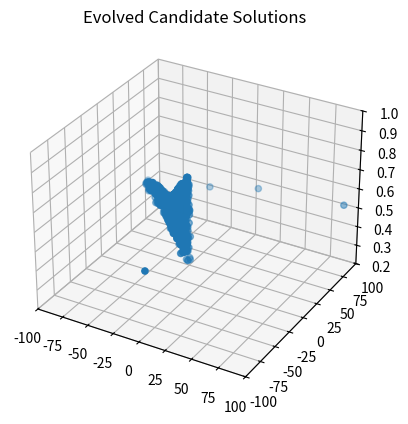
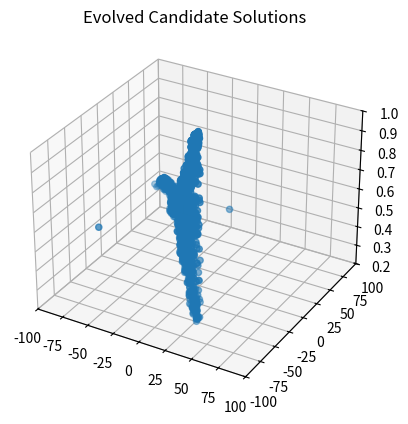
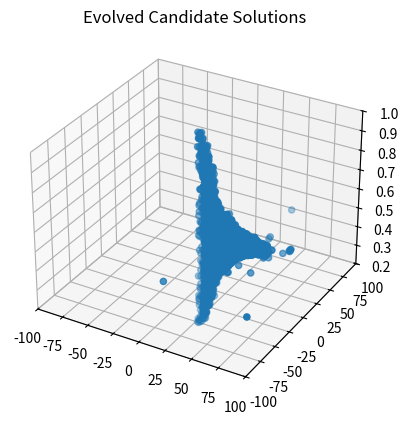
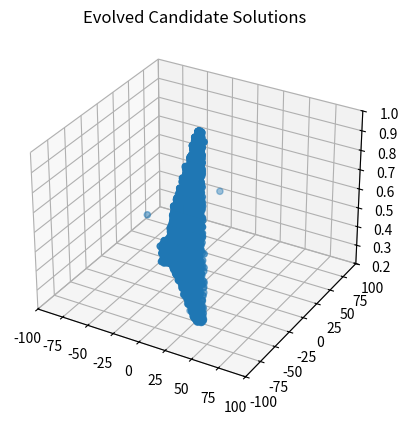
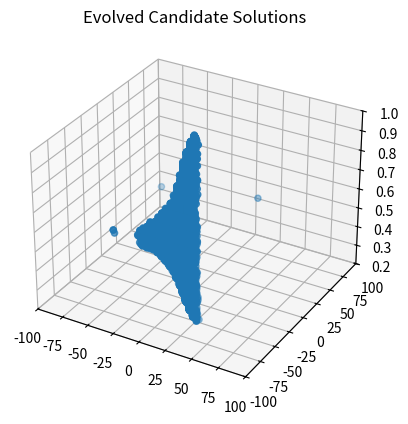
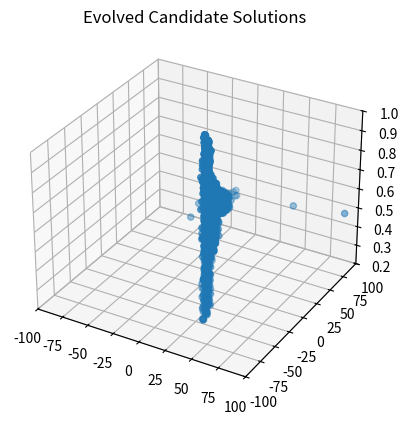
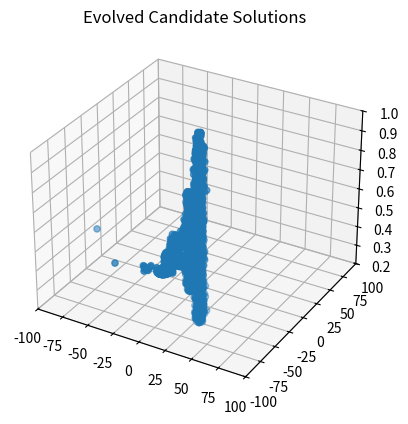
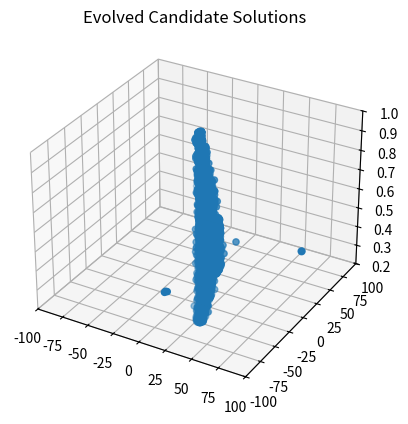
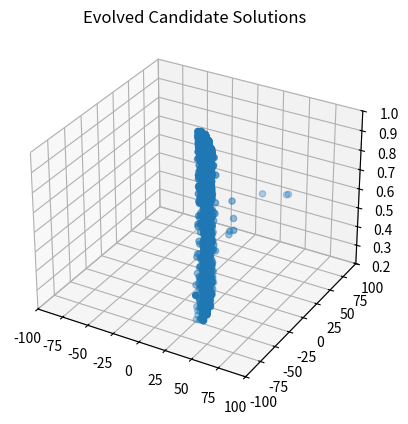
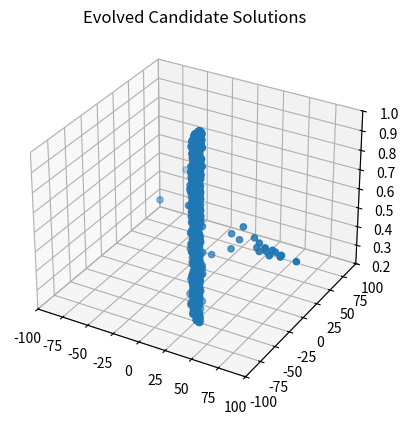
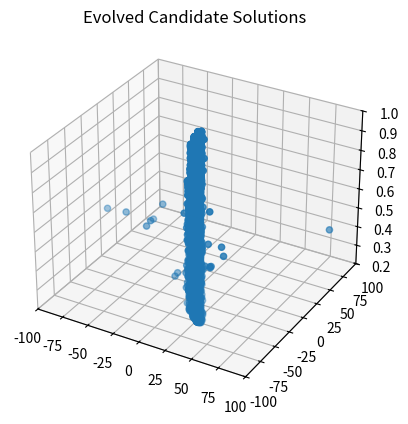
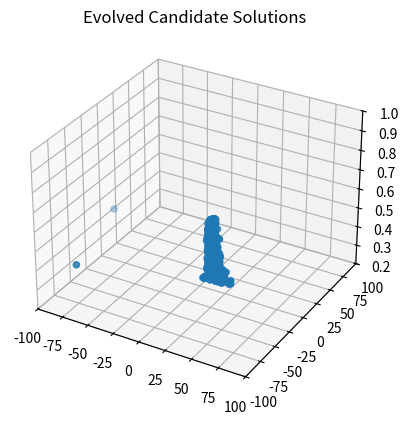
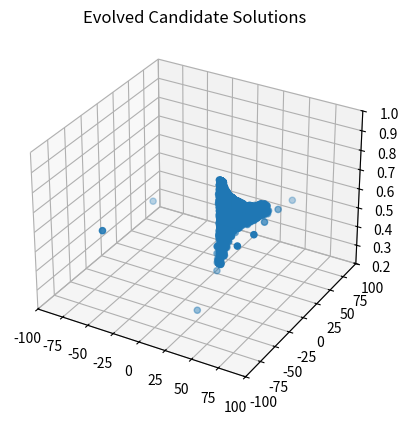
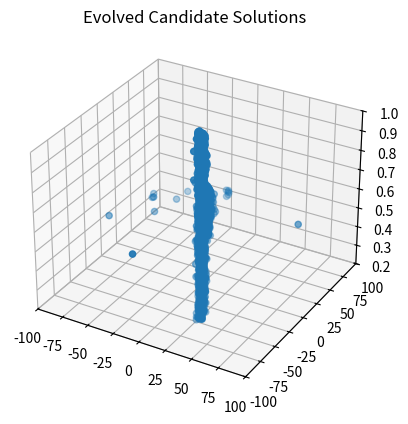
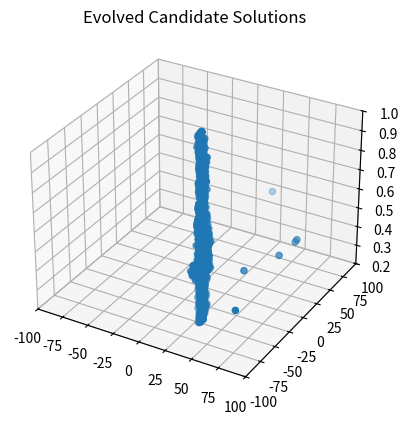
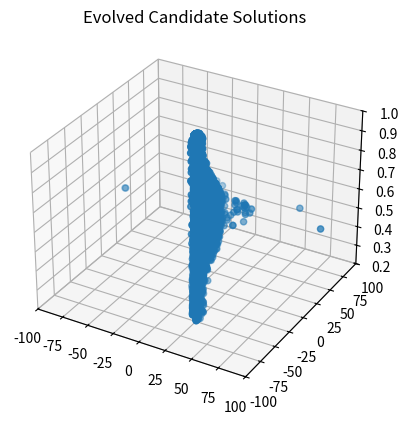

These figures' Python source, in order:
# -*- coding: utf-8 -*-
"""
Created on Fri Aug  2 19:31:41 2019

[redacted]
"""

import os
import random
import sys
import math
import matplotlib.pyplot as plt
from mpl_toolkits.mplot3d import Axes3D

#
#  A Simple Steady-State, Real-Coded Genetic Algorithm       
#
    
class anIndividual:
    def __init__(self, specified_chromosome_length):
        self.chromosome = []
        self.fitness    = 0
        self.chromosome_length = specified_chromosome_length
        
    def randomly_generate(self,lb, ub):
        for i in range(self.chromosome_length):
            self.chromosome.append(random.uniform(lb, ub))
        self.fitness = 0
    
    def calculate_fitness(self):
        x2y2 = self.chromosome[0]**2 + self.chromosome[1]**2
        self.fitness = 0.5 + (math.sin(math.sqrt(x2y2))**2 - 0.5) / (1+0.001*x2y2)**2

    def print_individual(self, i):
        print("Chromosome "+str(i) +": " + str(self.chromosome) + " Fitness: " + str(self.fitness))
      
class aSimpleExploratoryAttacker:
    def __init__(self, population_size, chromosome_length, mutation_rate, lb, ub):
        if (population_size < 2):
            print("Error: Population Size must be greater than 2")
            sys.exit()
        self.population_size = population_size
        self.chromosome_length = chromosome_length
        self.mutation_amt = mutation_rate
        self.lb = lb
        self.ub = ub
        self.mutation_amt = mutation_rate * (ub - lb)
        self.population = []
        self.hacker_tracker_x = []
        self.hacker_tracker_y = []
        self.hacker_tracker_z = []
        
    def generate_initial_population(self):
        for i in range(self.population_size):
            individual = anIndividual(self.chromosome_length)
            individual.randomly_generate(self.lb,self.ub)
            individual.calculate_fitness()
            self.hacker_tracker_x.append(individual.chromosome[0])
            self.hacker_tracker_y.append(individual.chromosome[1])
            self.hacker_tracker_z.append(individual.fitness)
            self.population.append(individual)
    
    def get_worst_fit_individual(self):
        worst_fitness = 999999999.0  # For Maximization
        worst_individual = -1
        for i in range(self.population_size):
            if (self.population[i].fitness < worst_fitness): 
                worst_fitness = self.population[i].fitness
                worst_individual = i
        return worst_individual
    
    def get_best_fitness(self):
        best_fitness = -99999999999.0
        best_individual = -1
        for i in range(self.population_size):
            if self.population[i].fitness > best_fitness:
                best_fitness = self.population[i].fitness
                best_individual = i
        return best_fitness
        
    def evolutionary_cycle(self):
        mom = random.randint(0,self.population_size-1)
        dad = random.randint(0,self.population_size-1)
        kid = self.get_worst_fit_individual()
        for j in range(self.chromosome_length):
            self.population[kid].chromosome[j] = random.uniform(self.population[mom].chromosome[j],self.population[dad].chromosome[j])
            self.population[kid].chromosome[j] += self.mutation_amt * random.gauss(0,1.0)
            if self.population[kid].chromosome[j] > self.ub:
                self.population[kid].chromosome[j] = self.ub
            if self.population[kid].chromosome[j] < self.lb:
                self.population[kid].chromosome[j] = self.lb
        self.population[kid].calculate_fitness()
        self.hacker_tracker_x.append(self.population[kid].chromosome[0])
        self.hacker_tracker_y.append(self.population[kid].chromosome[1])
        self.hacker_tracker_z.append(self.population[kid].fitness)
       
    def print_population(self):
        for i in range(self.population_size):
            self.population[i].print_individual(i)
    
    def print_best_max_fitness(self):
        best_fitness = -999999999.0  # For Maximization
        best_individual = -1
        for i in range(self.population_size):
            if self.population[i].fitness > best_fitness:
                best_fitness = self.population[i].fitness
                best_individual = i
        print("Best Indvidual: ",str(best_individual)," ", self.population[best_individual].chromosome, " Fitness: ", str(best_fitness))
    
    def plot_evolved_candidate_solutions(self):
        fig = plt.figure()
        ax1 = fig.add_subplot(1,1,1,projection='3d')
        ax1.scatter(self.hacker_tracker_x,self.hacker_tracker_y,self.hacker_tracker_z)
        plt.title("Evolved Candidate Solutions")
        ax1.set_xlim3d(-100.0,100.0)
        ax1.set_ylim3d(-100.0,100.0)
        ax1.set_zlim3d(0.2,1.0)
        plt.show()


ChromLength = 2
ub = 100.0
lb = -100.0
MaxEvaluations = 4000
plot = 0

PopSize = 5
mu_amt  = 0.008




pop_size = [3, 4, 5, 50, 100, 500, 1000]
muamt =  [0.005]
dictinary = {}
for k in pop_size:
    for j in muamt:
        aver = 0
        for p in range(10):
            simple_exploratory_attacker = aSimpleExploratoryAttacker(k, ChromLength, j, lb, ub)

            simple_exploratory_attacker.generate_initial_population()
            simple_exploratory_attacker.print_population()
            best = 0
            for i in range(MaxEvaluations-k+1):
                best = i
                simple_exploratory_attacker.evolutionary_cycle()
                if (i % k == 0):
                    #if (plot == 1):
                        #simple_exploratory_attacker.plot_evolved_candidate_solutions()
                    print("At Iteration: " + str(i))
                    simple_exploratory_attacker.print_population()
                if (simple_exploratory_attacker.get_best_fitness() >= 0.99754):
                    break


            print("\nFinal Population\n")
            simple_exploratory_attacker.print_population()
            simple_exploratory_attacker.print_best_max_fitness()
            print("Function Evaluations: " + str(k+i))
            simple_exploratory_attacker.plot_evolved_candidate_solutions()
            print("best :", i)
            aver += (k+i)

        dictinary.update({(k, j): aver/10})


print(dictinary)